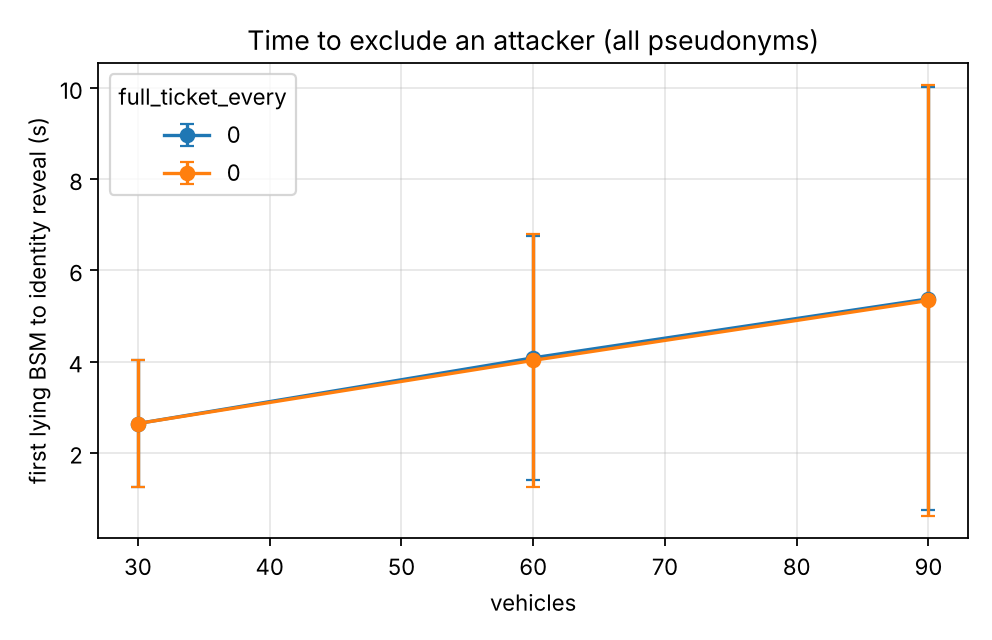

Source data for this figure (header and first rows):
series, vehicles, attack_to_exclusion_s_mean, attack_to_exclusion_s_mean_ci95
1.0, 30.0, 2.641, 1.403
1.0, 60.0, 4.082, 2.677
1.0, 90.0, 5.376, 4.638
10.0, 30.0, 2.641, 1.404
10.0, 60.0, 4.026, 2.774
10.0, 90.0, 5.34, 4.732
